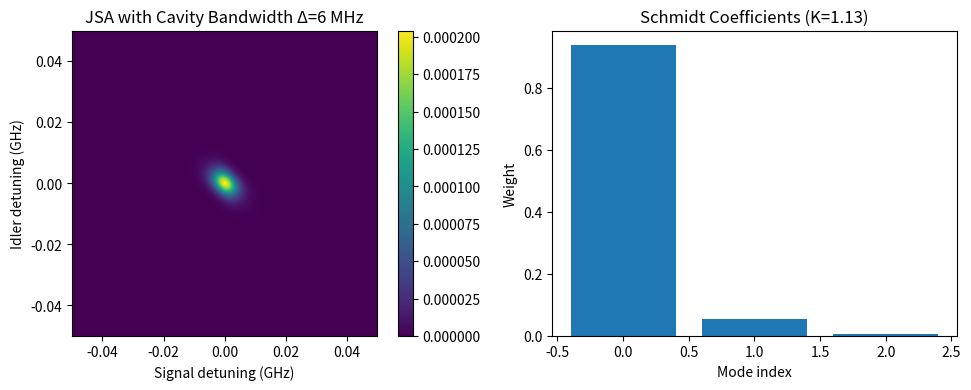

Recreate this plot in Python.
import numpy as np
import matplotlib.pyplot as plt
from numpy.linalg import svd

"""
Based on 
DOI: 10.1080/09500340.2018.1437228 
'Joint spectral characterization of photon-pair sources'
Kevin Zielnicki et al
"""

# ----- PARAMETERS -----
n_points = 1000
nu_max = 0.05  # GHz range around degeneracy (narrow for cavity-limited bandwidth); calculate the JSA within ±50 MHz around the degenerate frequency.

# Pump bandwidth for CW laser in cavity:
# The CW pump is nearly monochromatic, but the cavity imposes its own spectral filtering.
# Cavity bandwidth Δ = 6 MHz → ~0.006 GHz. This acts as an additional filter on the signal/idler frequencies.
pump_bw = 0.006  # GHz effective cavity-limited bandwidth

L = 20e-3         # Crystal length (m)
lambda0 = 780e-9  # Central wavelength (m)
c = 3e8

# ----- GRID -----
nu_s = np.linspace(start=-nu_max, stop=nu_max, num=n_points)
nu_i = np.linspace(start=-nu_max, stop=nu_max, num=n_points)
NS, NI = np.meshgrid(nu_s, nu_i)

# ----- PUMP ENVELOPE (Gaussian, narrow for CW + cavity filter) -----
A = np.exp(- (NS + NI)**2 / (2*pump_bw**2))

# ----- PHASE MATCHING (sinc approximated) -----
# For narrowband cavity, phase-matching is dominated by cavity filtering, so we can still approximate.
phi = np.sinc((NS - NI) * L)

# ----- CAVITY FILTERING -----
# Apply Lorentzian cavity transmission for both signal and idler.
Delta = 0.006  # GHz half-width at half maximum
cavity_filter = 1 / (1 + (NS/Delta)**2) * 1 / (1 + (NI/Delta)**2)

# ----- JSA -----
JSA = A * phi * cavity_filter
JSA /= np.linalg.norm(JSA)

# ----- SCHMIDT DECOMPOSITION -----
U, S, Vh = svd(JSA)
lambdas = S**2 / np.sum(S**2)
K = 1 / np.sum(lambdas**2)

threshold = 1e-3
significant_idx = lambdas > threshold
lambdas_cut = lambdas[significant_idx]

print(f"Schmidt number K ≈ {K:.2f}")
print(f"Number of significant modes: {len(lambdas_cut)}")

# ----- PLOTS -----
fig, ax = plt.subplots(1, 2, figsize=(10, 4))

# JSA Intensity
im0 = ax[0].imshow(np.abs(JSA)**2, extent=[nu_s[0], nu_s[-1], nu_i[0], nu_i[-1]], origin='lower')
ax[0].set_xlabel("Signal detuning (GHz)")  # Detuning is the frequency offset of signal (nu_s) or idler (nu_i) from their central degenerate frequency.
ax[0].set_ylabel("Idler detuning (GHz)")
ax[0].set_title("JSA with Cavity Bandwidth Δ=6 MHz")
fig.colorbar(im0, ax=ax[0])

# Schmidt coefficient histogram
ax[1].bar(range(len(lambdas_cut)), lambdas_cut)
ax[1].set_title(f"Schmidt Coefficients (K={K:.2f})")
ax[1].set_xlabel("Mode index")
ax[1].set_ylabel("Weight")

plt.tight_layout()
plt.show()
